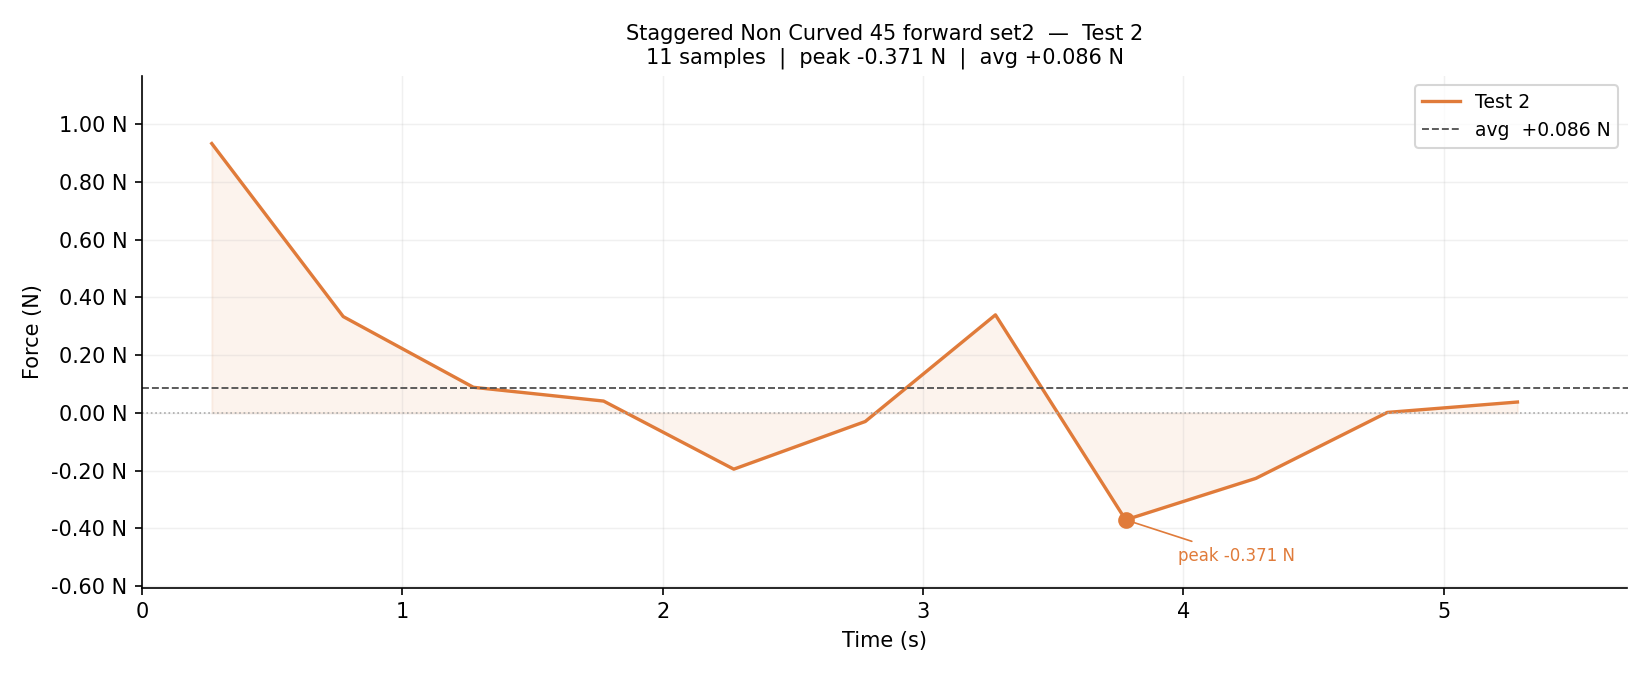

Data behind this chart, as committed beside it:
index, time_s, value, newtons, raw_value
# friction_offset=348983.3  counts_per_n…
1, 0.268, 2179, 0.9329, 351162
2, 0.773, 779, 0.3334, 349762
3, 1.273, 206, 0.0884, 349189
4, 1.773, 95, 0.0407, 349078
5, 2.273, -456, -0.1952, 348527
6, 2.778, -70, -0.0301, 348913
7, 3.278, 793, 0.3394, 349776
8, 3.778, -866, -0.3708, 348117
9, 4.278, -531, -0.2272, 348452
10, 4.783, 3, 0.0014, 348986
11, 5.283, 87, 0.0374, 349070
